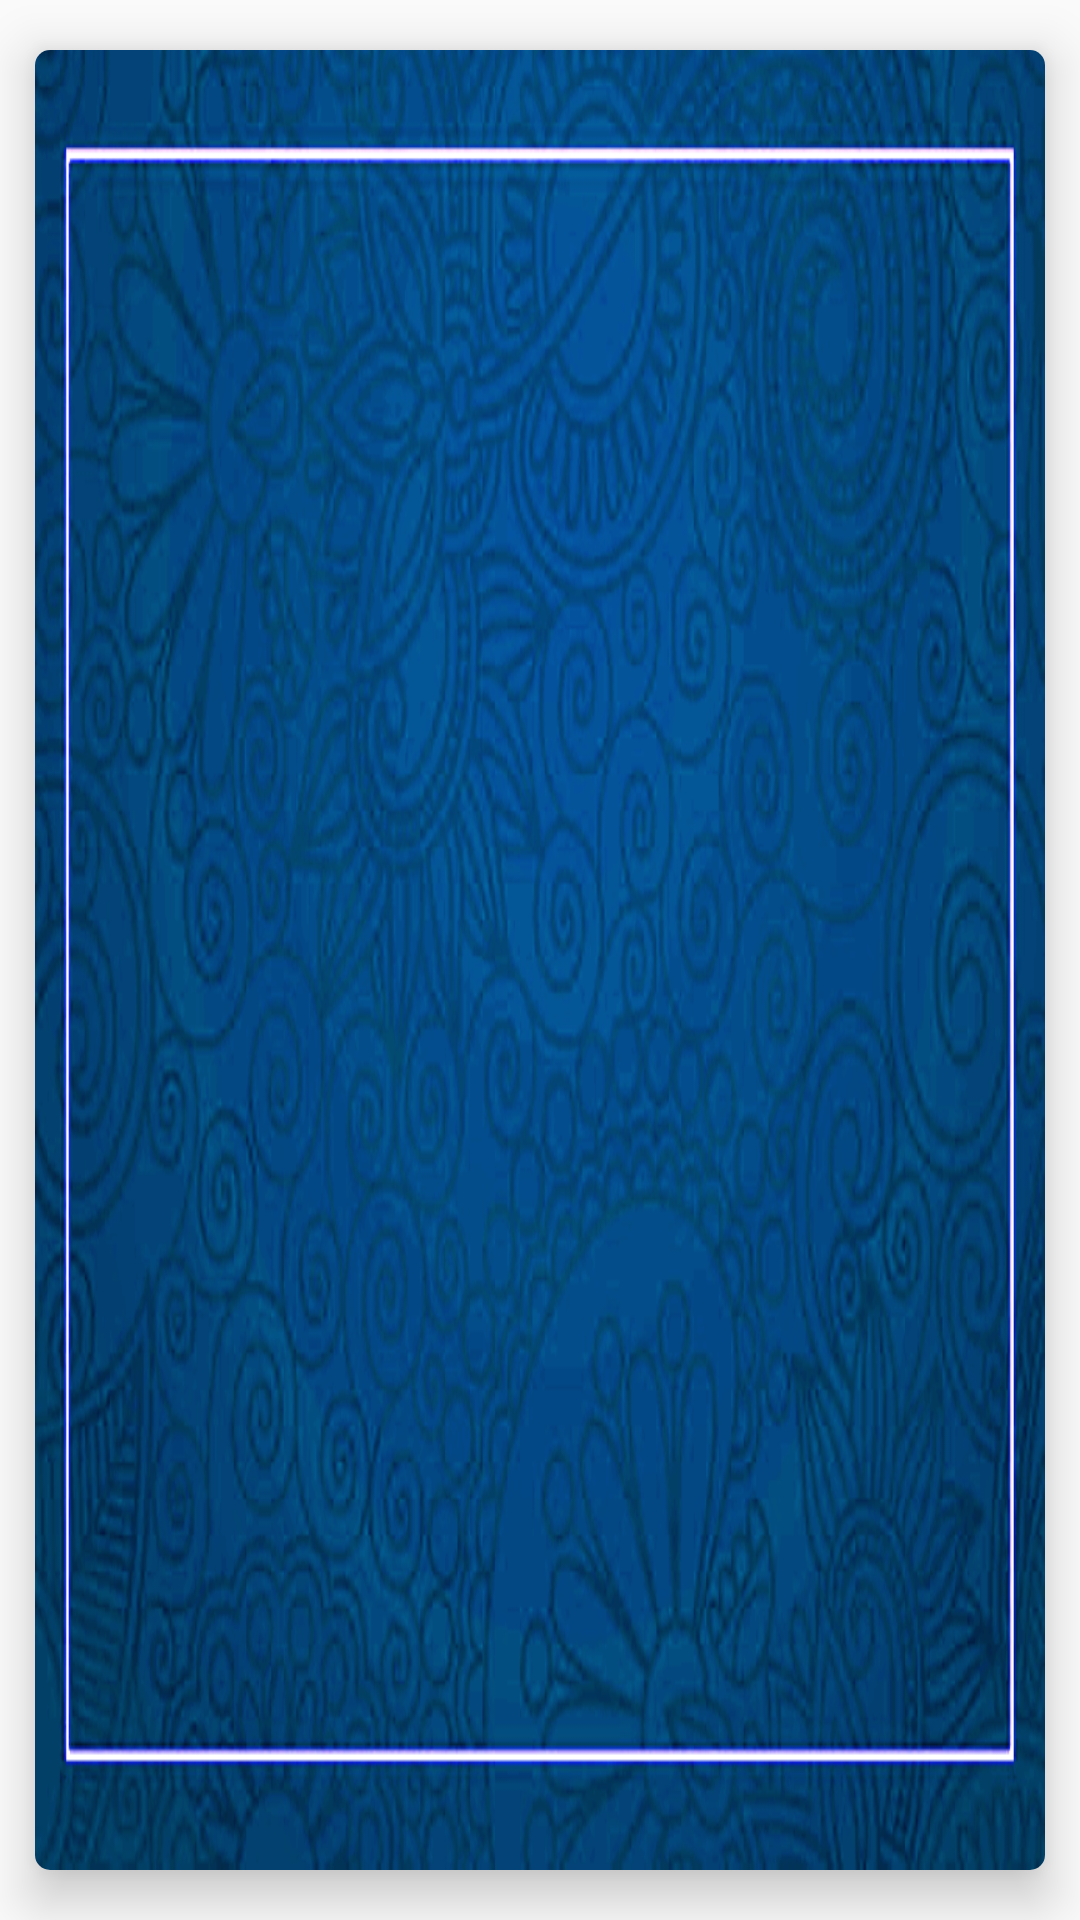

The Android layout XML behind this screen, and the referenced resources:
<!-- AndroidManifest.xml: application theme AppTheme -->
<!-- res/layout/recycler_view_items.xml -->
<?xml version="1.0" encoding="utf-8"?>
<android.support.v7.widget.CardView
    xmlns:android="http://schemas.android.com/apk/res/android"
    xmlns:card_view="http://schemas.android.com/apk/res-auto"
    android:id="@+id/cardview1"
    android:layout_width="match_parent"
    android:layout_height="150dp"
    card_view:cardCornerRadius="5dp"
    card_view:cardElevation="10dp"
    card_view:cardUseCompatPadding="true">

    <ImageView
        android:id="@+id/subjectImageView"
        android:src="@drawable/subback"
        android:layout_width="match_parent"
        android:layout_height="match_parent"
        android:scaleType="fitXY"
        />

    <TextView
        android:id="@+id/subjectTextView"
        android:layout_width="match_parent"
        android:layout_height="match_parent"
        android:textSize="20sp"
        android:textStyle="bold"
        android:textColor="@color/colorSubject"
        android:padding="10dp"
        android:layout_gravity="center"
        android:gravity="center" />

    <TextView
        android:id="@+id/cardCount"
        android:layout_width="match_parent"
        android:layout_height="match_parent"
        android:layout_gravity="right"
        android:layout_marginLeft="225dp"
        android:padding="8dp"
        android:textColor="@color/colorSubject"
        android:textSize="18sp"
        android:textStyle="bold" />

</android.support.v7.widget.CardView>
<!-- resources referenced by this layout -->
<resources>
  <color name="colorSubject">#EEEEEE</color>
  <!-- drawable subback: png bitmap (drawable-v24, 467905 bytes) -->
  <style name="AppTheme" parent="Theme.AppCompat.Light.DarkActionBar">
          <item name="colorPrimary">@color/colorPrimary</item>
          <item name="colorPrimaryDark">@color/colorPrimaryDark</item>
          <item name="colorAccent">@color/colorAccent</item>
      </style>
  <color name="colorPrimary">#0277BD</color>
  <color name="colorPrimaryDark">#01579B</color>
  <color name="colorAccent">#42A5F5</color>
</resources>
